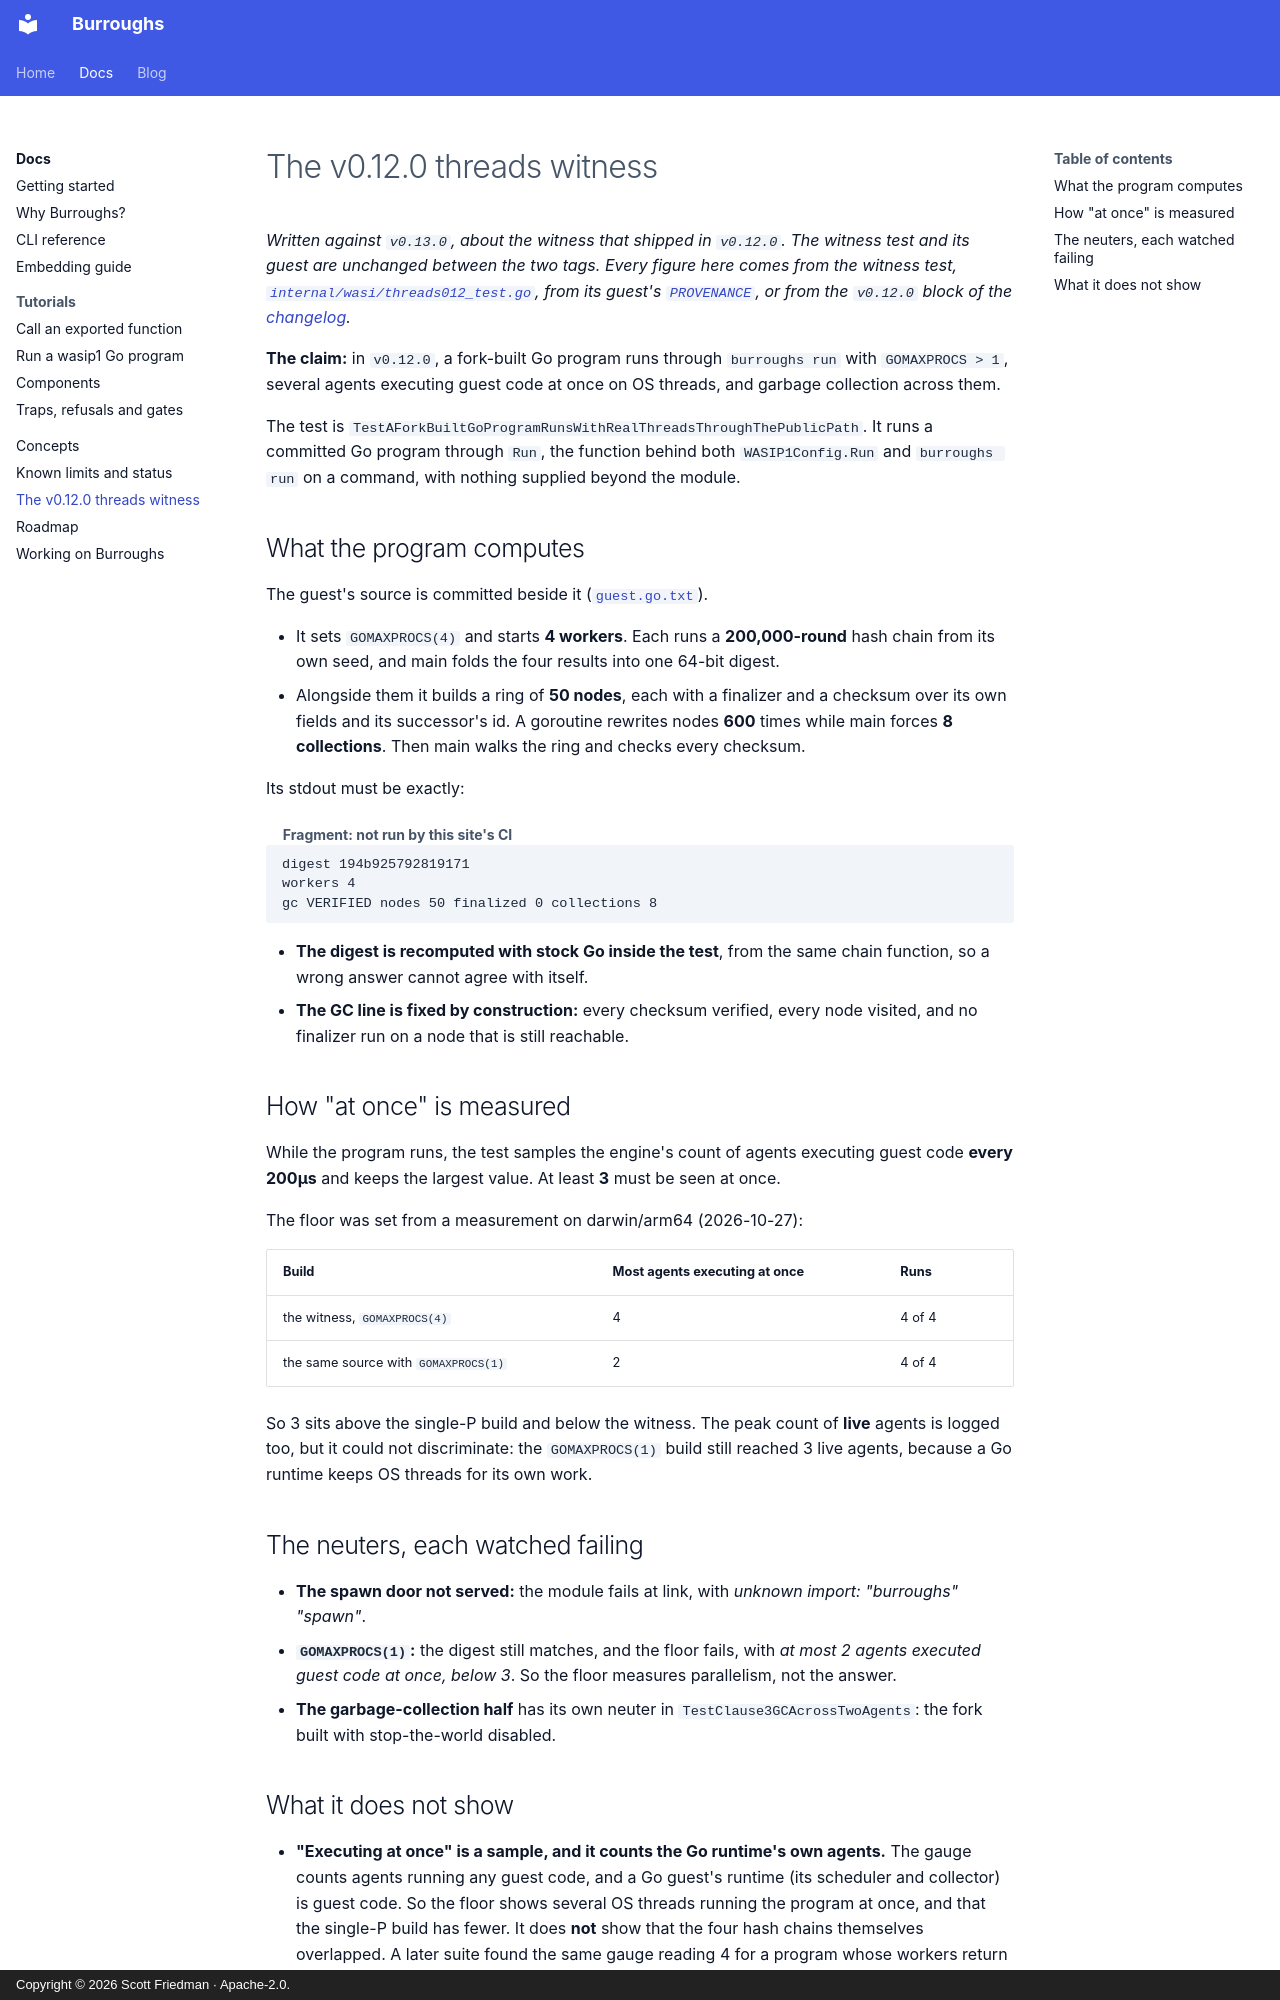

repository: scttfrdmn/burroughs.run · page: docs/threads-witness/index.html · generator: mkdocs · copyright: Copyright © 2026 Scott Friedman · Apache-2.0.

---
wip: true
---

# The v0.12.0 threads witness

*Written against `v0.13.0`, about the witness that shipped in `v0.12.0`. The witness test and its guest are
unchanged between the two tags. Every figure here comes from the witness test,
[`internal/wasi/threads012_test.go`](https://github.com/scttfrdmn/burroughs/blob/v0.12.0/internal/wasi/threads012_test.go),
from its guest's [`PROVENANCE`](https://github.com/scttfrdmn/burroughs/blob/v0.12.0/internal/wasi/testdata/threads012/PROVENANCE),
or from the `v0.12.0` block of the [changelog](https://github.com/scttfrdmn/burroughs/blob/v0.12.0/CHANGELOG.md).*

**The claim:** in `v0.12.0`, a fork-built Go program runs through `burroughs run` with `GOMAXPROCS > 1`, several
agents executing guest code at once on OS threads, and garbage collection across them.

The test is `TestAForkBuiltGoProgramRunsWithRealThreadsThroughThePublicPath`. It runs a committed Go program through
`Run`, the function behind both `WASIP1Config.Run` and `burroughs run` on a command, with nothing supplied beyond the
module.

## What the program computes

The guest's source is committed beside it
([`guest.go.txt`](https://github.com/scttfrdmn/burroughs/blob/v0.12.0/internal/wasi/testdata/threads012/guest.go.txt)).

- It sets `GOMAXPROCS(4)` and starts **4 workers**. Each runs a **200,000-round** hash chain from its own seed, and
  main folds the four results into one 64-bit digest.
- Alongside them it builds a ring of **50 nodes**, each with a finalizer and a checksum over its own fields and its
  successor's id. A goroutine rewrites nodes **600** times while main forces **8 collections**. Then main walks the
  ring and checks every checksum.

Its stdout must be exactly:

``` { .text .fragment }
digest 194b925792819171
workers 4
gc VERIFIED nodes 50 finalized 0 collections 8
```

- **The digest is recomputed with stock Go inside the test**, from the same chain function, so a wrong answer cannot
  agree with itself.
- **The GC line is fixed by construction:** every checksum verified, every node visited, and no finalizer run on a
  node that is still reachable.

## How "at once" is measured

While the program runs, the test samples the engine's count of agents executing guest code **every 200µs** and keeps
the largest value. At least **3** must be seen at once.

The floor was set from a measurement on darwin/arm64 (2026-10-27):

| Build | Most agents executing at once | Runs |
|---|---|---|
| the witness, `GOMAXPROCS(4)` | 4 | 4 of 4 |
| the same source with `GOMAXPROCS(1)` | 2 | 4 of 4 |

So 3 sits above the single-P build and below the witness. The peak count of **live** agents is logged too, but it
could not discriminate: the `GOMAXPROCS(1)` build still reached 3 live agents, because a Go runtime keeps OS threads
for its own work.

## The neuters, each watched failing

- **The spawn door not served:** the module fails at link, with *unknown import: "burroughs" "spawn"*.
- **`GOMAXPROCS(1)`:** the digest still matches, and the floor fails, with *at most 2 agents executed guest code at
  once, below 3*. So the floor measures parallelism, not the answer.
- **The garbage-collection half** has its own neuter in `TestClause3GCAcrossTwoAgents`: the fork built with
  stop-the-world disabled.
